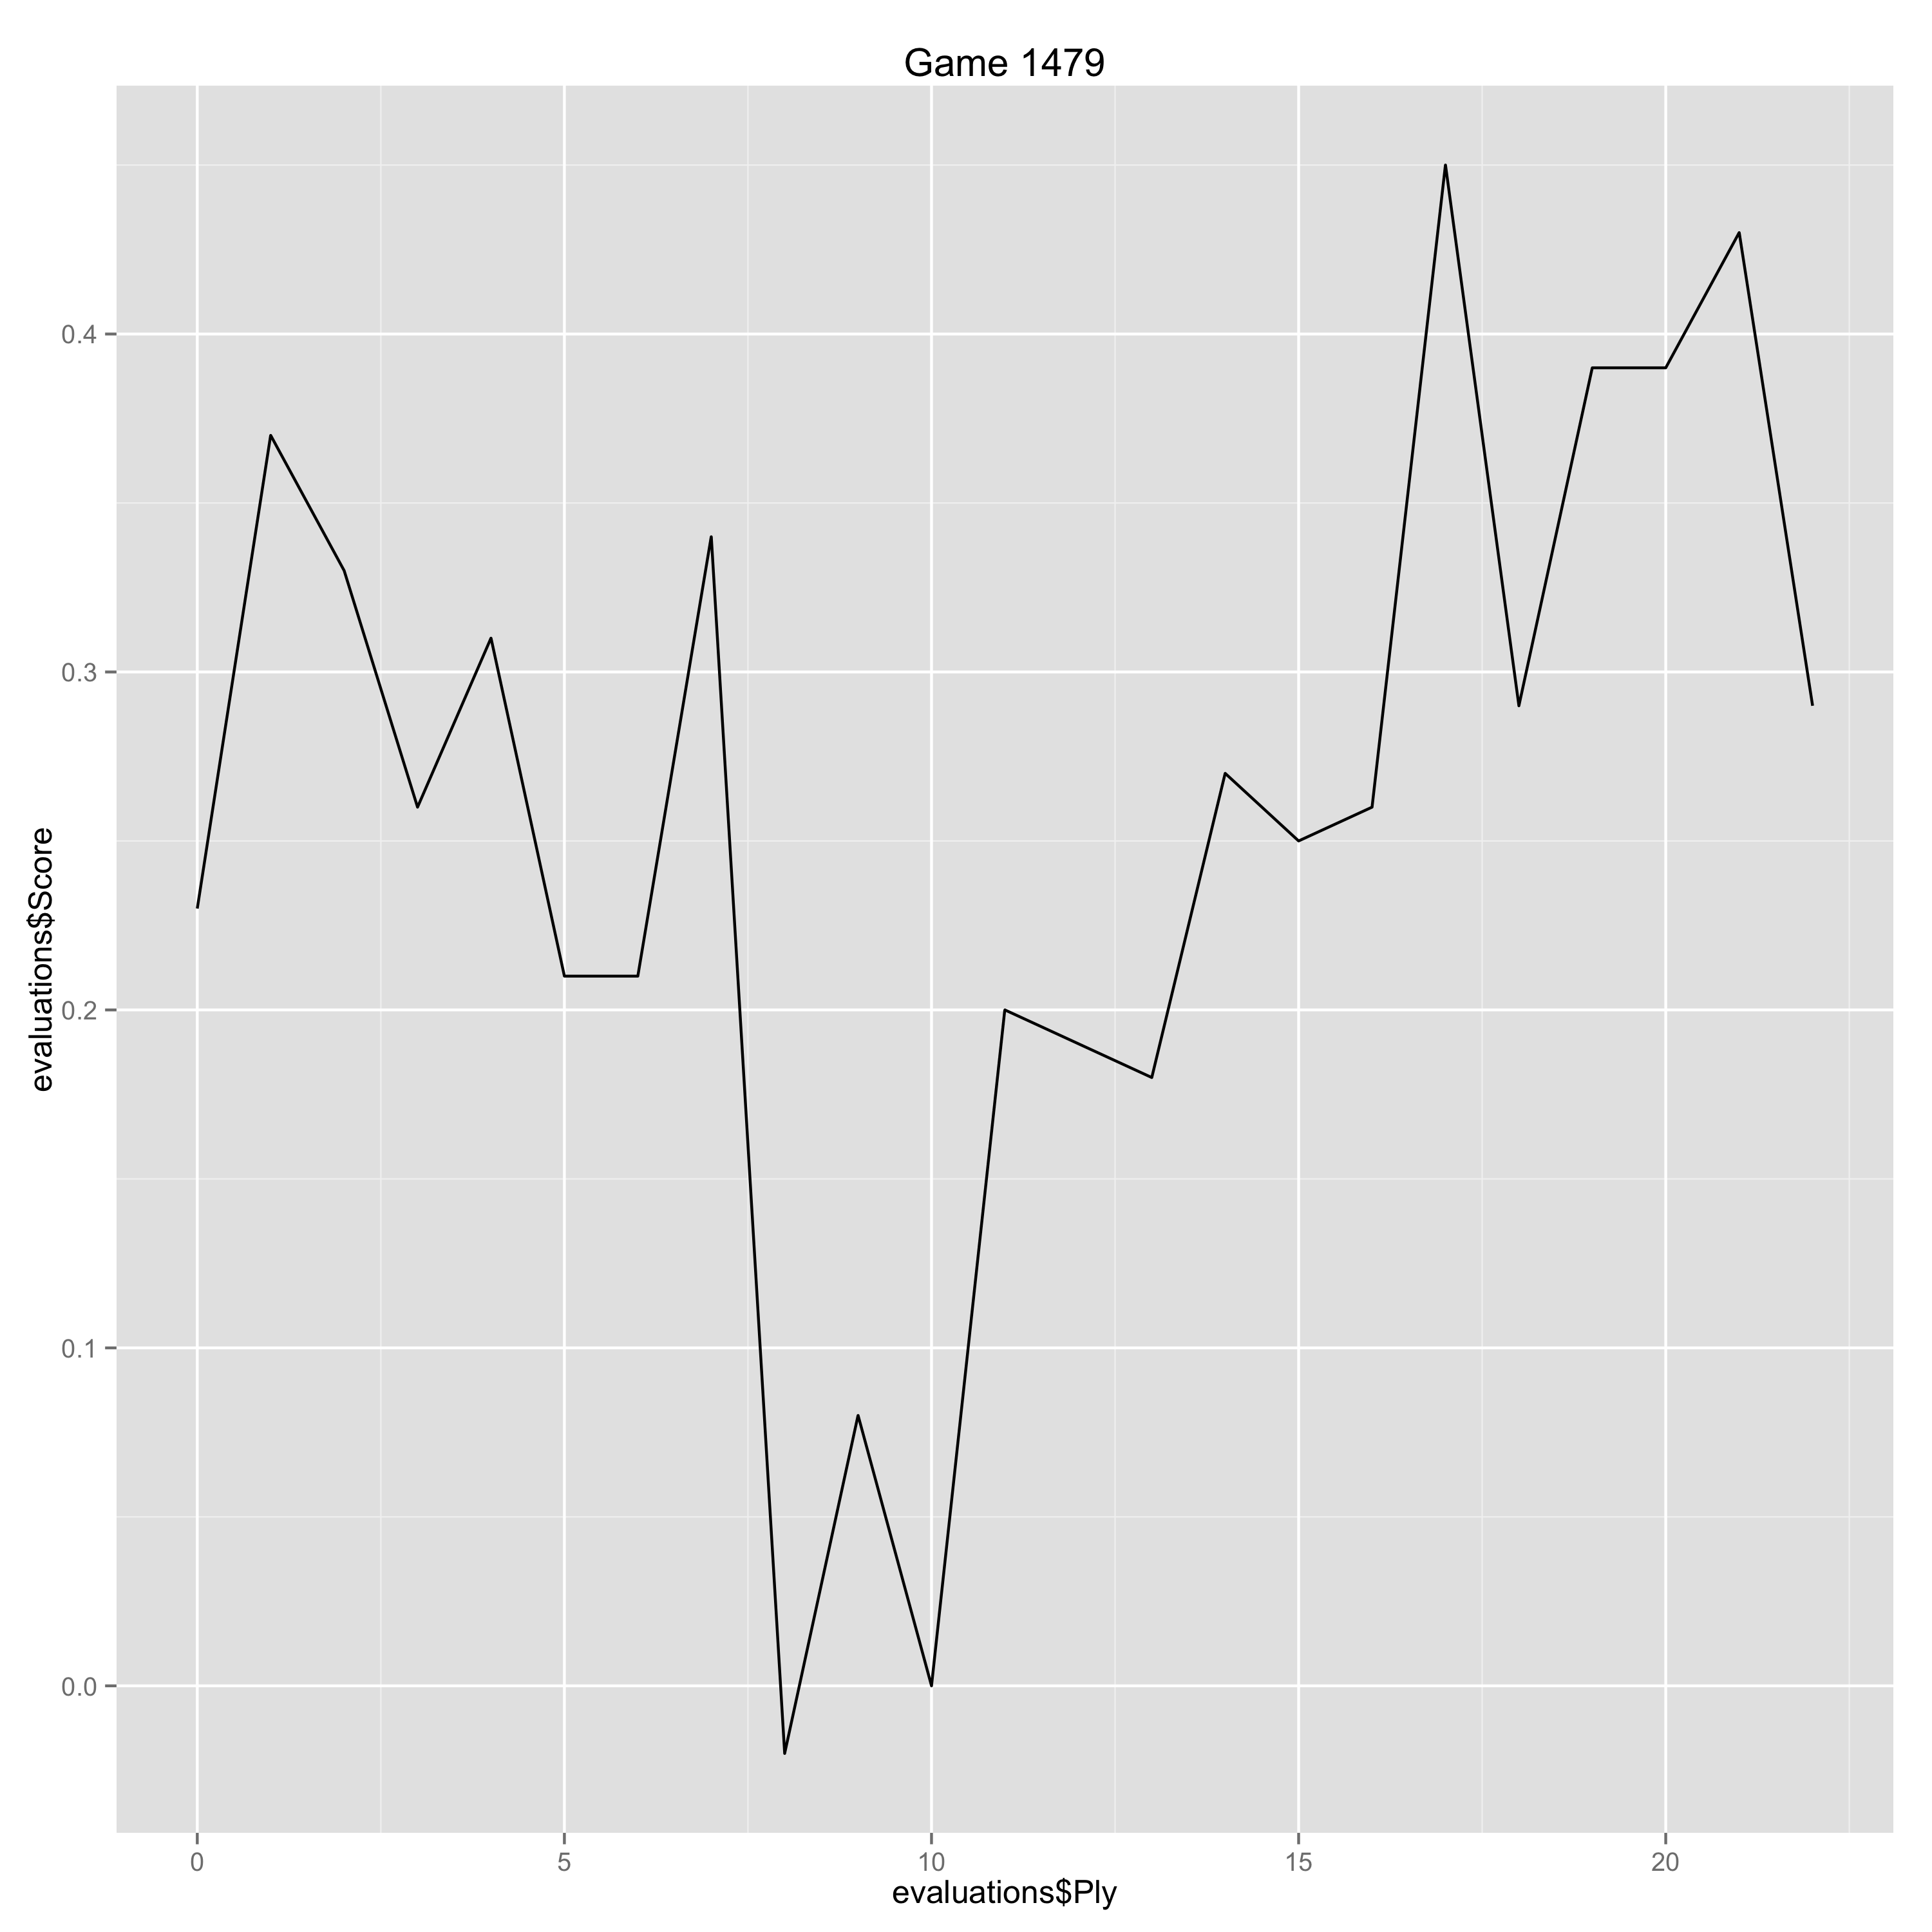

Values plotted in this chart, from the file beside it:
Ply, Move, White, Black, Score, Eval, Comment
0, [1], e4, , 0.23, 0.23, 
1, [1], , c5, 0.37, -0.14, 
2, [2], Nf3, , 0.33, -0.04, 
3, [2], , d6, 0.26, 0.07, 
4, [3], d4, , 0.31, 0.05, 
5, [3], , cxd4, 0.21, 0.1, 
6, [4], Nxd4, , 0.21, 0.0, 
7, [4], , Nf6, 0.34, -0.13, 
8, [5], f3, , -0.02, -0.36, 
9, [5], , Nc6, 0.08, -0.1, 
10, [6], c4, , 0.0, -0.08, 
11, [6], , g6, 0.2, -0.2, 
12, [7], Nc3, , 0.19, -0.01, 
13, [7], , Bg7, 0.18, 0.01, 
14, [8], Be3, , 0.27, 0.09, 
15, [8], , O-O, 0.25, 0.02, 
16, [9], Be2, , 0.26, 0.01, 
17, [9], , Bd7, 0.45, -0.19, 
18, [10], O-O, , 0.29, -0.16, 
19, [10], , Nxd4, 0.39, -0.1, 
20, [11], Bxd4, , 0.39, 0.0, 
21, [11], , Bc6, 0.43, -0.04, 
22, [12], Qd2, , 0.29, -0.14, 
